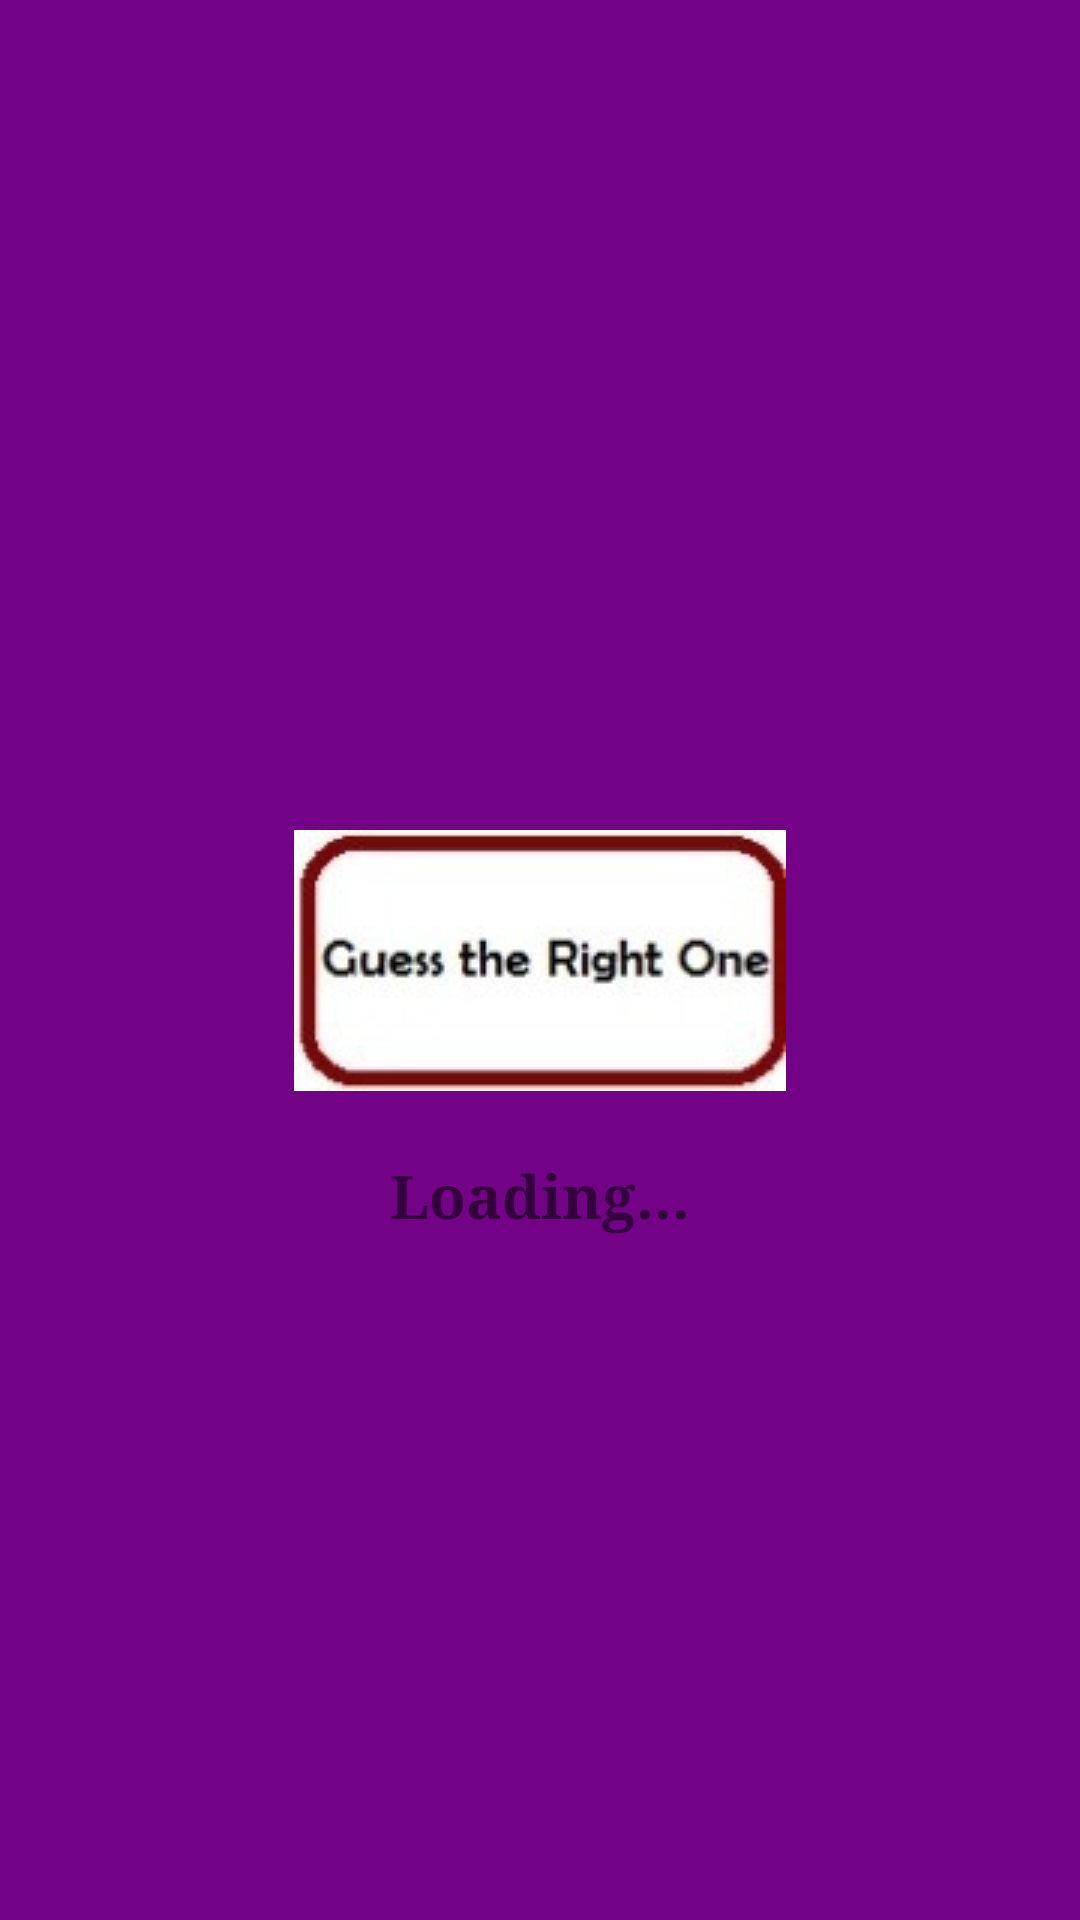

Android layout source for this screen:
<!-- AndroidManifest.xml: application theme Theme.GuessTheRightOne -->
<!-- res/layout/activity_main.xml -->
<?xml version="1.0" encoding="utf-8"?>
<androidx.constraintlayout.widget.ConstraintLayout
    xmlns:android="http://schemas.android.com/apk/res/android"
    xmlns:app="http://schemas.android.com/apk/res-auto"
    xmlns:tools="http://schemas.android.com/tools"
    android:layout_width="match_parent"
    android:layout_height="match_parent"
    tools:context=".MainActivity">

    <FrameLayout
        android:id="@+id/gamePageLayout"
        android:layout_width="0dp"
        android:layout_height="0dp"
        app:layout_constraintBottom_toBottomOf="parent"
        app:layout_constraintEnd_toEndOf="parent"
        app:layout_constraintStart_toStartOf="parent"
        app:layout_constraintTop_toTopOf="parent"
        >

    </FrameLayout>



    <androidx.constraintlayout.widget.ConstraintLayout
        android:id="@+id/clSplash"
        android:layout_width="0dp"
        android:layout_height="0dp"
        android:background="#730287"
        app:layout_constraintBottom_toBottomOf="parent"
        app:layout_constraintEnd_toEndOf="parent"
        app:layout_constraintStart_toStartOf="parent"
        app:layout_constraintTop_toTopOf="parent">

        <TextView
            android:id="@+id/loadingText"
            android:layout_width="wrap_content"
            android:layout_height="wrap_content"
            android:text="Loading..."
            android:textSize="20sp"
            android:textStyle="bold"
            android:fontFamily="serif"
            app:layout_constraintBottom_toBottomOf="parent"
            app:layout_constraintEnd_toEndOf="parent"
            app:layout_constraintStart_toStartOf="parent"
            app:layout_constraintTop_toBottomOf="@+id/logoView"
            app:layout_constraintVertical_bias="0.085" />

        <ImageView
            android:id="@+id/logoView"
            android:layout_width="wrap_content"
            android:layout_height="wrap_content"

            app:layout_constraintBottom_toBottomOf="parent"
            app:layout_constraintEnd_toEndOf="parent"
            app:layout_constraintStart_toStartOf="parent"
            app:layout_constraintTop_toTopOf="parent"
            app:srcCompat="@drawable/logo" />

    </androidx.constraintlayout.widget.ConstraintLayout>

</androidx.constraintlayout.widget.ConstraintLayout>
<!-- resources referenced by this layout -->
<resources>
  <!-- drawable logo: jpg bitmap (drawable, 6120 bytes) -->
  <style name="Theme.GuessTheRightOne" parent="Theme.MaterialComponents.DayNight.DarkActionBar">
          
          <item name="colorPrimary">@color/purple_500</item>
          <item name="colorPrimaryVariant">@color/purple_700</item>
          <item name="colorOnPrimary">@color/white</item>
          
          <item name="colorSecondary">@color/teal_200</item>
          <item name="colorSecondaryVariant">@color/teal_700</item>
          <item name="colorOnSecondary">@color/black</item>
          
          <item name="android:statusBarColor" tools:targetApi="l">?attr/colorPrimaryVariant</item>
          
      </style>
  <!-- not gathered from this repository: default colours our renderer supplied (Android Studio template values) -->
  <color name="purple_500">#FF6200EE</color>
  <color name="purple_700">#FF3700B3</color>
  <color name="teal_200">#FF03DAC5</color>
  <color name="teal_700">#FF018786</color>
  <color name="black">#FF000000</color>
  <color name="white">#FFFFFFFF</color>
</resources>
